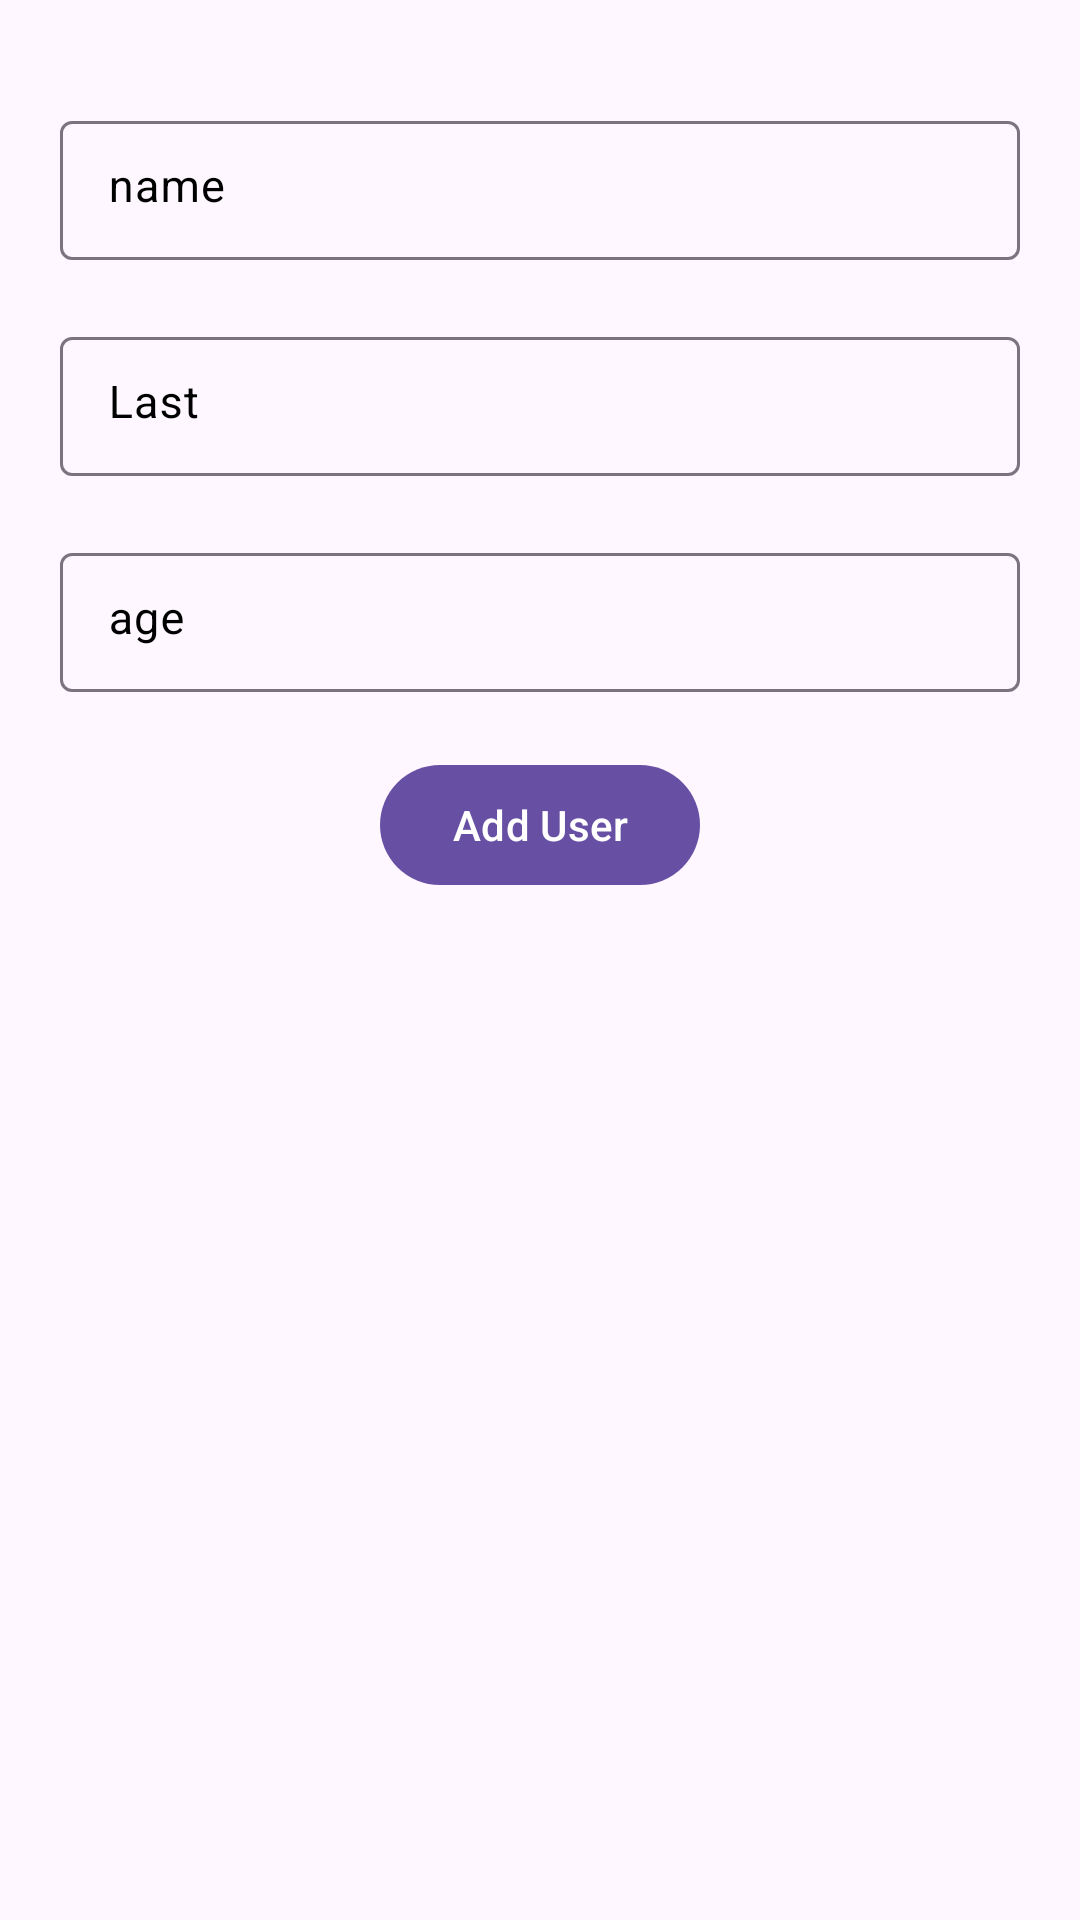

Android layout source for this screen:
<!-- AndroidManifest.xml: application theme Theme.RoomDataDemo -->
<!-- res/layout/fragment_add_user.xml -->
<?xml version="1.0" encoding="utf-8"?>
<layout xmlns:android="http://schemas.android.com/apk/res/android"
    xmlns:app="http://schemas.android.com/apk/res-auto"
    xmlns:tools="http://schemas.android.com/tools">

    <data>
        <variable
            name="handler"
            type="com.learning.roomdatademo.view.handler.AddUserClickHandler" />
    </data>

    <androidx.constraintlayout.widget.ConstraintLayout
        android:layout_width="match_parent"
        android:layout_height="match_parent"
        tools:context=".view.AddUserFragment">

        <com.google.android.material.textfield.TextInputLayout
            android:id="@+id/tilName"
            android:layout_width="match_parent"
            android:layout_height="wrap_content"
            android:layout_marginHorizontal="20dp"
            android:layout_marginTop="35dp"
            android:hint="name"
            android:textColorHint="@color/black"
            app:errorEnabled="true"
            app:layout_constraintEnd_toEndOf="parent"
            app:layout_constraintStart_toStartOf="parent"
            app:layout_constraintTop_toTopOf="parent">

            <com.google.android.material.textfield.TextInputEditText
                android:id="@+id/edtName"
                style="@style/TILStyle"
                android:layout_width="match_parent"
                android:layout_height="wrap_content"
                android:importantForAutofill="no"
                android:inputType="textEmailAddress"
                android:paddingVertical="13dp"
                android:textSize="15sp" />
        </com.google.android.material.textfield.TextInputLayout>

        <com.google.android.material.textfield.TextInputLayout
            android:id="@+id/tilLastName"
            android:layout_width="match_parent"
            android:layout_height="wrap_content"
            android:layout_marginHorizontal="20dp"
            android:hint="Last"
            android:textColorHint="@color/black"
            app:errorEnabled="true"
            app:layout_constraintEnd_toEndOf="parent"
            app:layout_constraintStart_toStartOf="parent"
            app:layout_constraintTop_toBottomOf="@id/tilName">

            <com.google.android.material.textfield.TextInputEditText
                android:id="@+id/edtLastName"
                style="@style/TILStyle"
                android:layout_width="match_parent"
                android:layout_height="wrap_content"
                android:importantForAutofill="no"
                android:inputType="textEmailAddress"
                android:paddingVertical="13dp"
                android:textSize="15sp" />
        </com.google.android.material.textfield.TextInputLayout>


        <com.google.android.material.textfield.TextInputLayout
            android:id="@+id/tilage"
            android:layout_width="match_parent"
            android:layout_height="wrap_content"
            android:layout_marginHorizontal="20dp"
            android:hint="age"
            android:textColorHint="@color/black"
            app:errorEnabled="true"
            app:layout_constraintEnd_toEndOf="parent"
            app:layout_constraintStart_toStartOf="parent"
            app:layout_constraintTop_toBottomOf="@id/tilLastName">

            <com.google.android.material.textfield.TextInputEditText
                android:id="@+id/edtage"
                style="@style/TILStyle"
                android:layout_width="match_parent"
                android:layout_height="wrap_content"
                android:importantForAutofill="no"
                android:inputType="number"
                android:paddingVertical="13dp"
                android:textSize="15sp" />
        </com.google.android.material.textfield.TextInputLayout>

        <com.google.android.material.button.MaterialButton
            android:id="@+id/mbtnAdd"
            android:layout_width="wrap_content"
            android:layout_height="wrap_content"
            android:text="Add User"
            android:onClick="@{()->handler.addUserClick()}"
            app:layout_constraintEnd_toEndOf="parent"
            app:layout_constraintStart_toStartOf="parent"
            app:layout_constraintTop_toBottomOf="@id/tilage" />
    </androidx.constraintlayout.widget.ConstraintLayout>
</layout>
<!-- resources referenced by this layout -->
<resources>
  <color name="black">#FF000000</color>
  <style name="TILStyle">
          <item name="android:lines">1</item>
          <item name="android:paddingTop">15dp</item>
          <item name="android:singleLine">true</item>
          <item name="android:gravity">start</item>
          <item name="android:textAlignment">viewStart</item>
          <item name="android:paddingBottom">12dp</item>
      </style>
  <style name="Theme.RoomDataDemo" parent="Base.Theme.RoomDataDemo" />
  <style name="Base.Theme.RoomDataDemo" parent="Theme.Material3.DayNight.NoActionBar">
          
          
      </style>
</resources>
